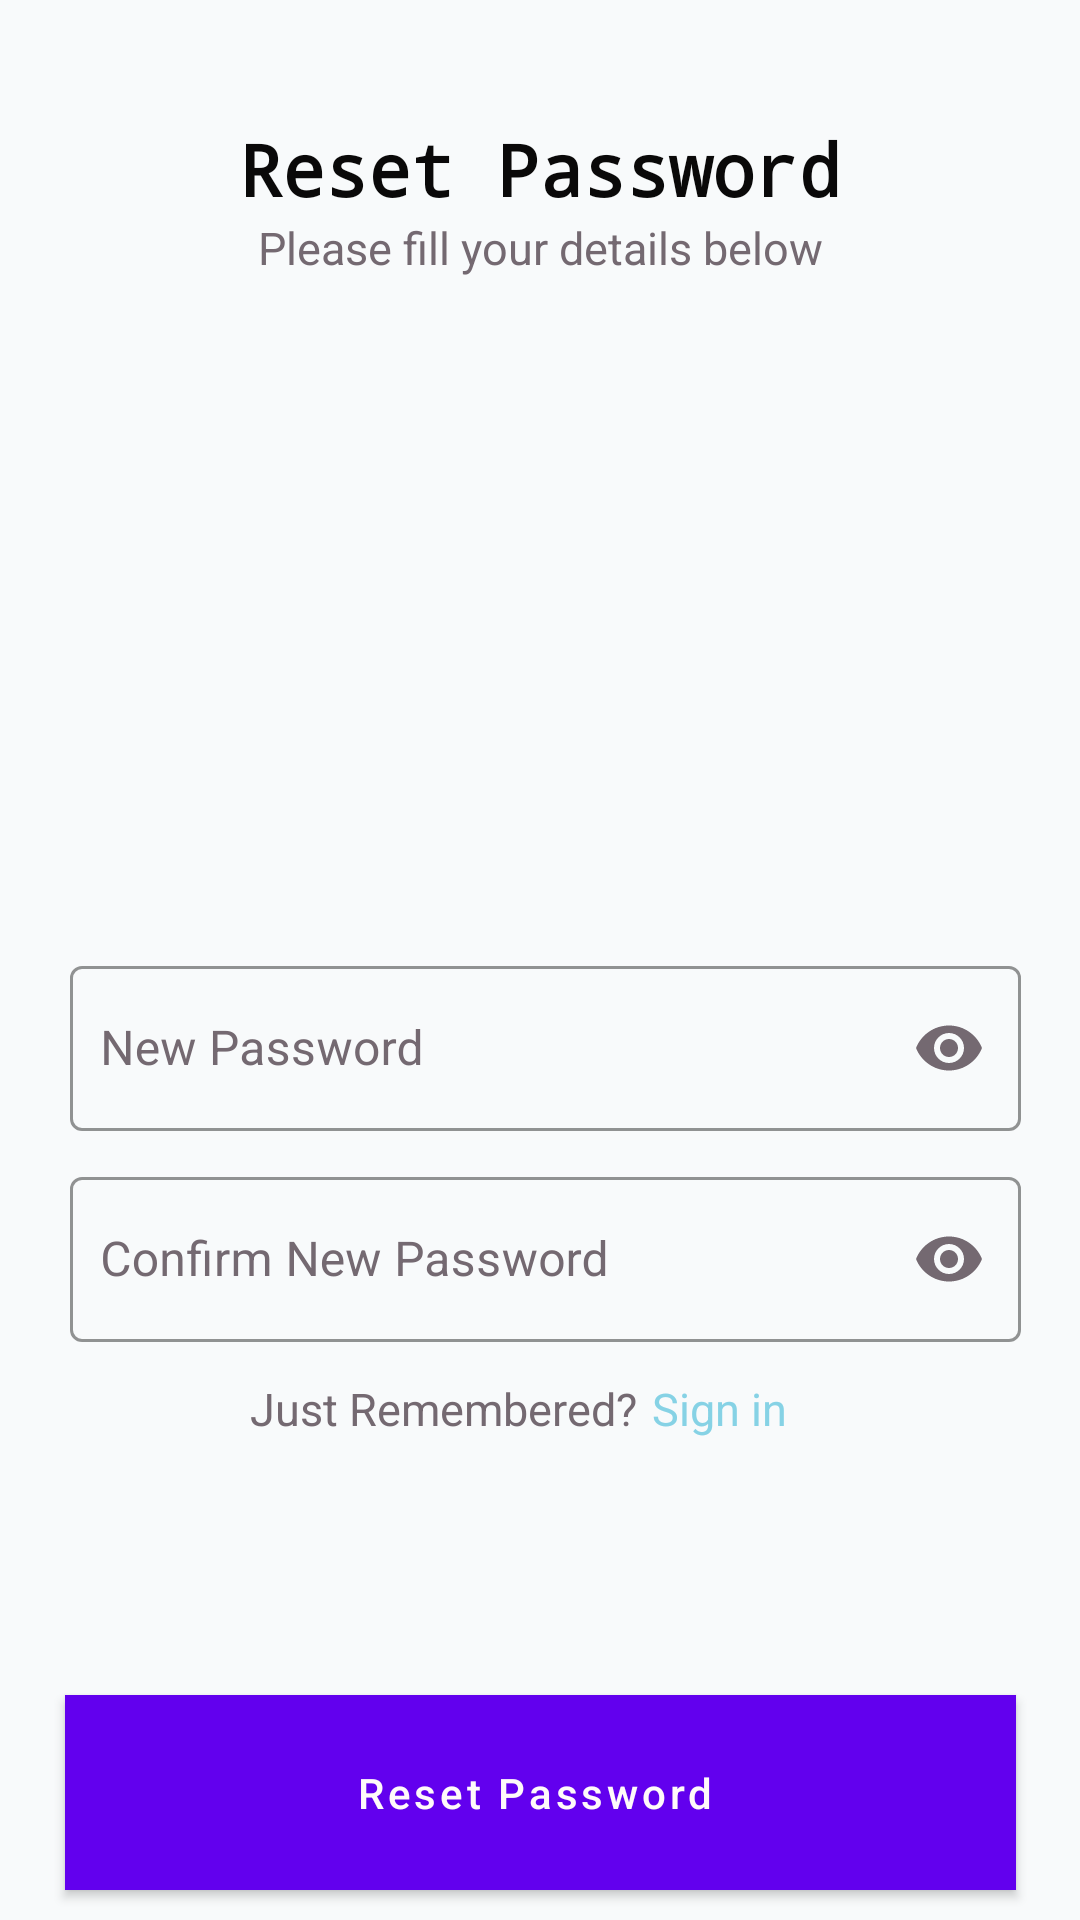

The Android layout XML behind this screen, and the referenced resources:
<!-- AndroidManifest.xml: application theme AppTheme -->
<!-- res/layout/activity_seventh_screenv21.xml -->
<?xml version="1.0" encoding="utf-8"?>
<androidx.constraintlayout.widget.ConstraintLayout xmlns:android="http://schemas.android.com/apk/res/android"
    xmlns:app="http://schemas.android.com/apk/res-auto"
    xmlns:tools="http://schemas.android.com/tools"
    android:layout_width="match_parent"
    android:layout_height="match_parent"
    android:background="#F8FAFB"
    android:orientation="vertical">

    <ImageView
        android:id="@+id/resetPic"
        android:layout_width="350dp"
        android:layout_height="209dp"
        android:layout_marginStart="19dp"
        android:layout_marginEnd="16dp"
        app:layout_constraintEnd_toEndOf="parent"
        app:layout_constraintStart_toStartOf="parent"
        app:layout_constraintTop_toBottomOf="@+id/textView18"
        app:srcCompat="@drawable/ic_undraw_young_and_happy_hfpe" />

    <TextView
        android:id="@+id/textView17"
        android:layout_width="wrap_content"
        android:layout_height="wrap_content"
        android:layout_marginStart="99dp"
        android:layout_marginTop="40dp"
        android:layout_marginEnd="99dp"
        android:text="Reset Password"
        android:textColor="#0A0909"
        android:textSize="24sp"
        android:textStyle="bold"
        app:fontFamily="monospace"
        app:layout_constraintEnd_toEndOf="parent"
        app:layout_constraintStart_toStartOf="parent"
        app:layout_constraintTop_toTopOf="parent" />

    <TextView
        android:id="@+id/textView18"
        android:layout_width="wrap_content"
        android:layout_height="wrap_content"
        android:text="Please fill your details below"
        android:textColor="#746971"
        android:textSize="15sp"
        android:fontFamily="sans-serif"
        app:layout_constraintEnd_toEndOf="@+id/textView17"
        app:layout_constraintStart_toStartOf="@+id/textView17"
        app:layout_constraintTop_toBottomOf="@+id/textView17" />

    <Button
        android:id="@+id/resetBtn"
        style="@style/Widget.MaterialComponents.Button.Icon"
        android:layout_width="317dp"
        android:layout_height="65dp"
        android:layout_marginStart="48dp"
        android:layout_marginEnd="48dp"
        android:layout_marginBottom="10dp"
        android:background="#86D2E5"
        android:backgroundTint="#86D2E5"
        android:text="Reset Password"
        android:textAllCaps="false"
        android:textColor="#FFFAFA"
        app:layout_constraintBottom_toBottomOf="parent"
        app:layout_constraintEnd_toEndOf="parent"
        app:layout_constraintStart_toStartOf="parent" />

    <com.google.android.material.textfield.TextInputLayout
        android:id="@+id/textInputLayout6"
        style="@style/Widget.MaterialComponents.TextInputLayout.OutlinedBox"
        android:layout_width="317dp"
        android:layout_height="wrap_content"
        android:layout_marginTop="15dp"
        android:textColorHint="#746971"
        app:boxStrokeColor="#86D2E5"
        app:layout_constraintEnd_toEndOf="@+id/resetPic"
        app:layout_constraintStart_toStartOf="@+id/resetPic"
        app:layout_constraintTop_toBottomOf="@+id/resetPic"
        app:passwordToggleEnabled="true"
        app:passwordToggleTint="#746971"
        tools:ignore="MissingConstraints">


        <com.google.android.material.textfield.TextInputEditText
            android:id="@+id/newPass"
            android:textColor="#746971"
            android:layout_width="317dp"
            android:layout_height="55dp"
            android:drawableStart="@drawable/ic_action_pass"
            android:drawablePadding="10dp"
            android:ems="5"
            android:maxLength="16"
            android:hint="New Password"
            android:inputType="textPassword"
            android:paddingLeft="10dp" />
    </com.google.android.material.textfield.TextInputLayout>

    <TextView
        android:id="@+id/textView19"
        android:layout_width="wrap_content"
        android:layout_height="wrap_content"
        android:layout_marginStart="60dp"
        android:layout_marginTop="12dp"
        android:text="Just Remembered?"
        android:textColor="#746971"
        android:textSize="15sp"
        android:fontFamily="sans-serif"
        app:layout_constraintStart_toStartOf="@+id/textInputLayout7"
        app:layout_constraintTop_toBottomOf="@+id/textInputLayout7" />

    <TextView
        android:id="@+id/signinBtn"
        android:layout_width="wrap_content"
        android:layout_height="wrap_content"
        android:layout_marginStart="5dp"
        android:layout_marginTop="12dp"
        android:text="Sign in"
        android:textColor="#86D2E5"
        android:textSize="15sp"
        android:fontFamily="sans-serif"
        app:layout_constraintStart_toEndOf="@+id/textView19"
        app:layout_constraintTop_toBottomOf="@+id/textInputLayout7" />

    <com.google.android.material.textfield.TextInputLayout
        android:id="@+id/textInputLayout7"
        style="@style/Widget.MaterialComponents.TextInputLayout.OutlinedBox"
        android:layout_width="317dp"
        android:layout_height="wrap_content"
        android:layout_marginTop="10dp"
        android:textColorHint="#746971"
        app:boxStrokeColor="#86D2E5"
        app:layout_constraintEnd_toEndOf="@+id/textInputLayout6"
        app:layout_constraintStart_toStartOf="@+id/textInputLayout6"
        app:layout_constraintTop_toBottomOf="@+id/textInputLayout6"
        app:passwordToggleEnabled="true"
        app:passwordToggleTint="#746971"
        tools:ignore="MissingConstraints">

        <com.google.android.material.textfield.TextInputEditText
            android:id="@+id/confirmPin"
            android:layout_width="317dp"
            android:layout_height="55dp"
            android:drawableStart="@drawable/ic_action_pass"
            android:drawablePadding="10dp"
            android:ems="5"
            android:maxLength="16"
            android:hint="Confirm New Password"
            android:inputType="textPassword"
            android:paddingLeft="10dp" />
    </com.google.android.material.textfield.TextInputLayout>

</androidx.constraintlayout.widget.ConstraintLayout>
<!-- resources referenced by this layout -->
<resources>
  <style name="AppTheme" parent="Theme.MaterialComponents.DayNight.NoActionBar">
          
          <item name="colorPrimary">@color/colorPrimary</item>
          <item name="colorPrimaryDark">@color/colorPrimaryDark</item>
          <item name="colorAccent">@color/colorAccent</item>
      </style>
  <!-- not gathered from this repository: default colours our renderer supplied (Android Studio template values) -->
  <color name="colorPrimary">#FF6200EE</color>
  <color name="colorPrimaryDark">#FF3700B3</color>
  <color name="colorAccent">#FF03DAC5</color>
</resources>
